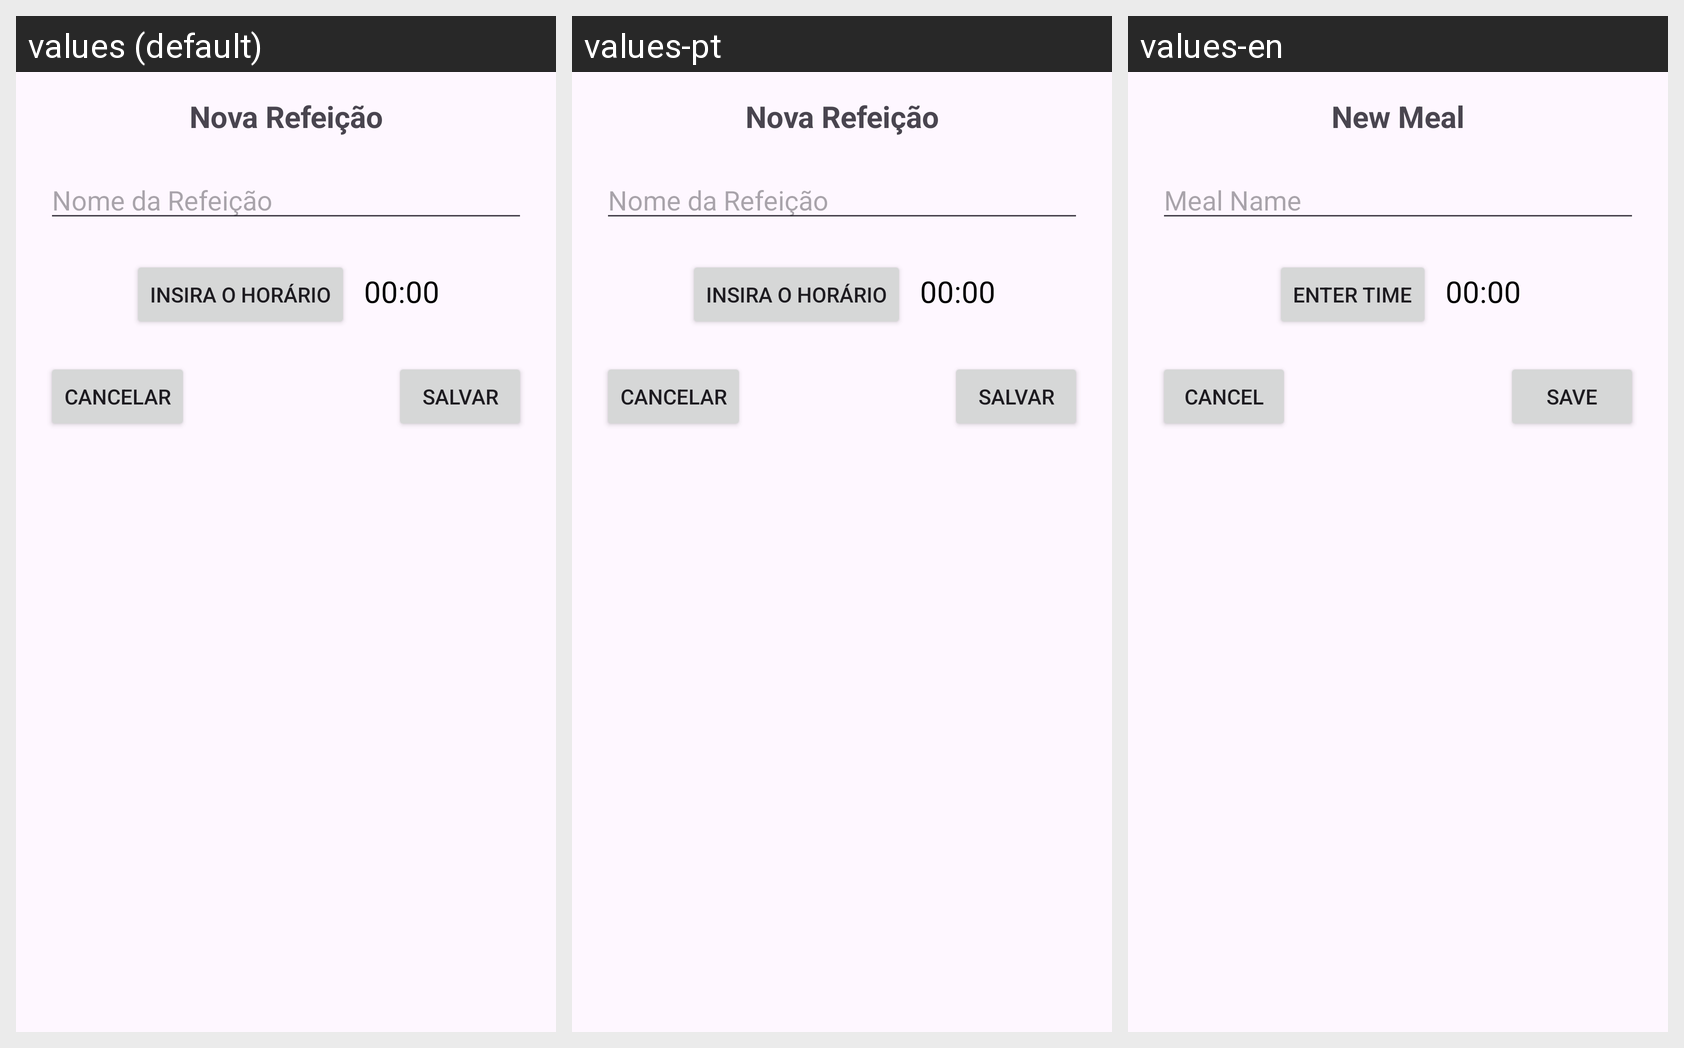

Here is an Android app screen in its default locale and in the app's own translations. Write out the translated-string differences for the strings that appear on this screen.
Android screen res/layout/fragment_meal_dialog.xml rendered under 3 locales, left to right: values (default), values-pt, values-en. Device: Nexus 5 (rendered at 1080×1920; each locale shown at half size, 540×960, under a caption strip naming it); theme Theme.DietasApp.
Strings drawn on this screen, with the default value and each locale's value (text and hints the layout hard-codes, and strings that could not be matched under every locale, appear in the picture but are not listed):

new_meal_title
  values: Nova Refeição
  values-pt: Nova Refeição
  values-en: New Meal

meal_name
  values: Nome da Refeição
  values-pt: Nome da Refeição
  values-en: Meal Name

insert_hours
  values: Insira o horário
  values-pt: Insira o horário
  values-en: Enter time

cancel
  values: Cancelar
  values-pt: Cancelar
  values-en: Cancel

save_text
  values: Salvar
  values-pt: Salvar
  values-en: Save
